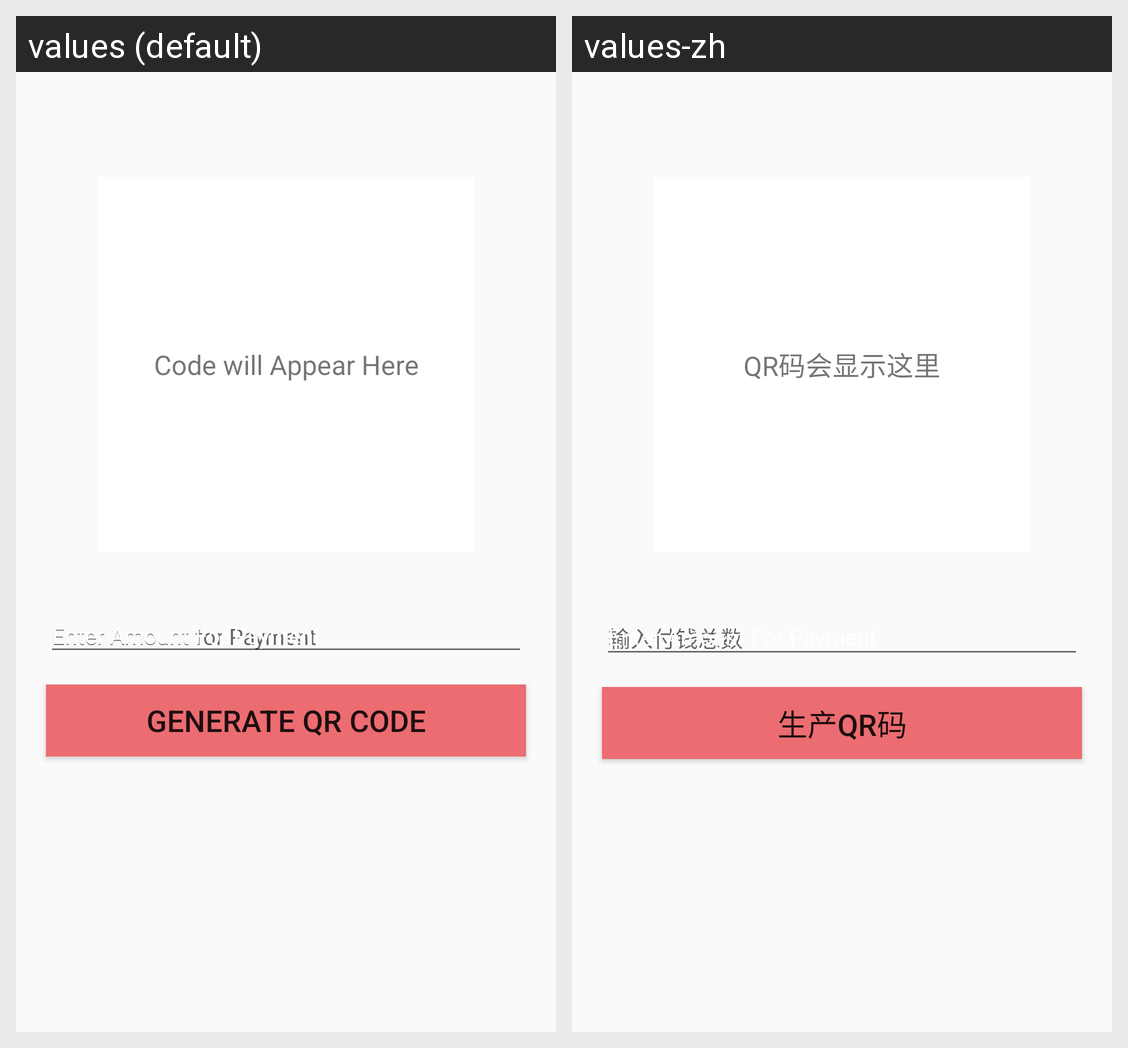

Locale-by-locale string values for the Android screen shown in this grid:
Android screen res/layout/activity_qr_generate.xml rendered under 2 locales, left to right: values (default), values-zh. Device: Nexus 5 (rendered at 1080×1920; each locale shown at half size, 540×960, under a caption strip naming it); theme Theme.FoodOrderingFYP.
Strings drawn on this screen, with the default value and each locale's value (text and hints the layout hard-codes, and strings that could not be matched under every locale, appear in the picture but are not listed):

qrCodeWillAppearHere
  values: Code will Appear Here
  values-zh: QR码会显示这里

generateQrCode
  values: Generate QR Code
  values-zh: 生产QR码
